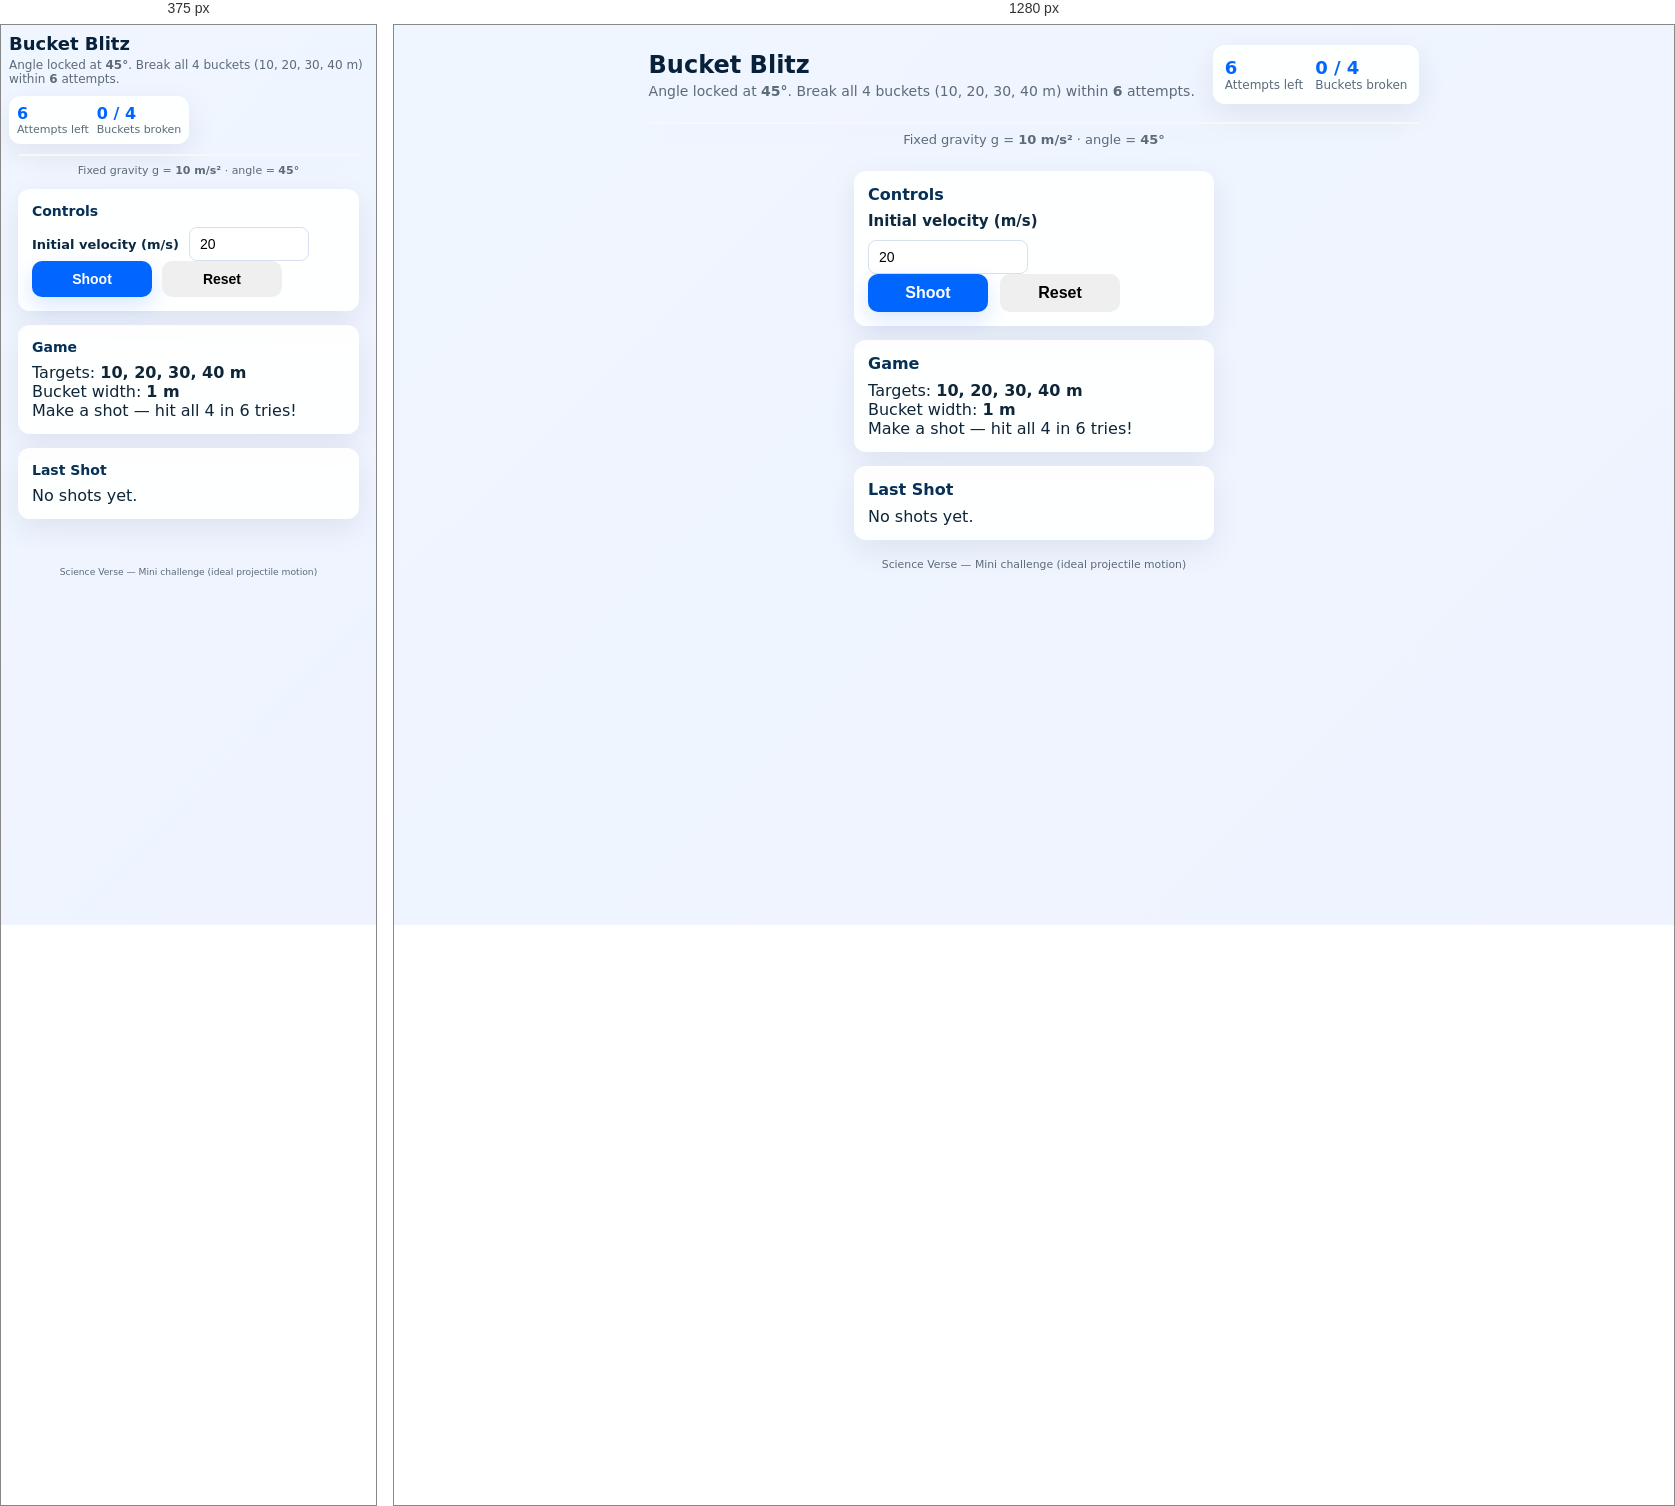
Rendered at 375 px and 1280 px, left to right.

<!-- file: mini1.html -->
<!doctype html>
<html lang="en">
<head>
  <meta charset="utf-8" />
  <meta name="viewport" content="width=device-width, initial-scale=1" />
  <title>Bucket Challenge — Mini Quiz</title>

  <link rel="stylesheet" href="mini1.css" />
  <script src="https://cdnjs.cloudflare.com/ajax/libs/p5.js/1.9.0/p5.min.js"></script>
</head>
<body>
  <div class="page">
    <header class="header">
      <div class="brand">
        <h1>Bucket Blitz</h1>
        <p class="lead">Angle locked at <strong>45°</strong>. Break all 4 buckets (10, 20, 30, 40 m) within <strong>6</strong> attempts.</p>
      </div>
      <div class="status-card">
        <div class="stat-row">
          <div class="stat">
            <div class="num" id="attemptsLeft">6</div>
            <div class="label">Attempts left</div>
          </div>
          <div class="stat">
            <div class="num" id="brokenCount">0 / 4</div>
            <div class="label">Buckets broken</div>
          </div>
        </div>
      </div>
    </header>

    <main class="layout">
      <section class="canvas-area">
        <div id="canvasContainer"></div>
        <div class="hint">Fixed gravity g = <strong>10 m/s²</strong> · angle = <strong>45°</strong></div>
      </section>

      <aside class="panel">
        <div class="panel-section">
          <h2>Controls</h2>
          <div class="control-row">
            <label for="velocityInput">Initial velocity (m/s)</label>
            <input id="velocityInput" type="number" step="0.1" min="0" value="20" />
          </div>

          <div class="control-row btn-row">
            <button id="shootBtn" class="btn primary">Shoot</button>
            <button id="resetBtn" class="btn">Reset</button>
          </div>
        </div>

        <div class="panel-section">
          <h2>Game</h2>
          <div class="game-info">
            <div>Targets: <strong>10, 20, 30, 40 m</strong></div>
            <div>Bucket width: <strong>1 m</strong></div>
            <div id="feedback" class="feedback">Make a shot — hit all 4 in 6 tries!</div>
          </div>
        </div>

        <div class="panel-section">
          <h2>Last Shot</h2>
          <div id="lastResult">No shots yet.</div>
        </div>
      </aside>
    </main>

    <footer class="footer">
      <small>Science Verse — Mini challenge (ideal projectile motion)</small>
    </footer>
  </div>

  <script src="mini1.js"></script>
</body>
</html>


/* @media block from mini1.css */
@media (max-width: 900px) {
  .layout { flex-direction: column; align-items: center; }
  #canvasContainer { max-width: 95%; }
}